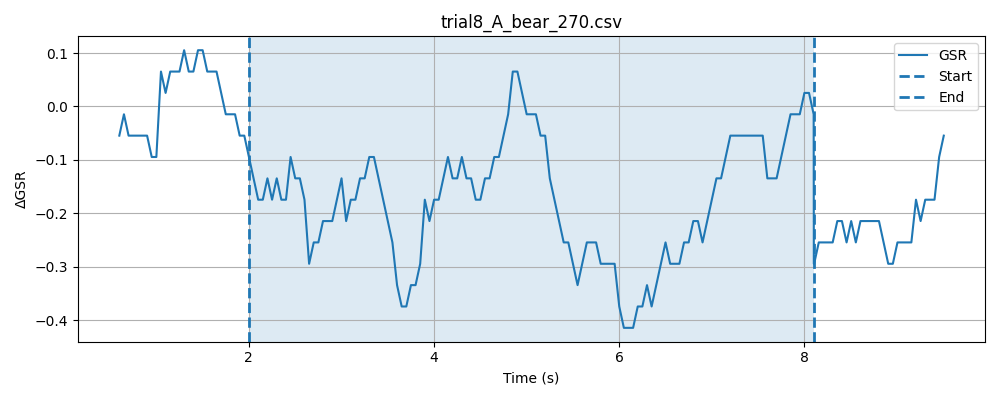

Values plotted in this chart, from the file beside it:
timestamp, elapsed_sec, gsr_raw, phase
1778371159, 0.003053, 4092, baseline
1778371159, 0.05323, 4093, baseline
1778371159, 0.1032, 4093, baseline
1778371160, 0.1532, 4092, baseline
1778371160, 0.2032, 4092, baseline
1778371160, 0.2533, 4093, baseline
1778371160, 0.3033, 4093, baseline
1778371160, 0.3532, 4092, baseline
1778371160, 0.4034, 4090, baseline
1778371160, 0.4534, 4093, baseline
1778371160, 0.5034, 4092, baseline
1778371160, 0.5534, 4093, baseline
1778371160, 0.6033, 4091, baseline
1778371160, 0.6534, 4092, baseline
1778371160, 0.7035, 4093, baseline
1778371160, 0.7535, 4093, baseline
1778371160, 0.8035, 4092, baseline
1778371160, 0.8536, 4092, baseline
1778371160, 0.9036, 4093, baseline
1778371160, 0.9537, 4092, baseline
1778371160, 1.004, 4092, baseline
1778371160, 1.053, 4093, baseline
1778371160, 1.104, 4093, baseline
1778371161, 1.154, 4092, baseline
1778371161, 1.204, 4093, baseline
1778371161, 1.254, 4093, baseline
1778371161, 1.304, 4092, baseline
1778371161, 1.354, 4093, baseline
1778371161, 1.404, 4092, baseline
1778371161, 1.454, 4092, baseline
1778371161, 1.504, 4093, baseline
1778371161, 1.554, 4092, baseline
1778371161, 1.604, 4092, baseline
1778371161, 1.654, 4094, baseline
1778371161, 1.704, 4092, baseline
1778371161, 1.754, 4093, baseline
1778371161, 1.804, 4093, baseline
1778371161, 1.854, 4091, baseline
1778371161, 1.904, 4093, baseline
1778371161, 1.954, 4092, baseline
1778371161, 2.004, 4093, baseline
1778371161, 0.04842, 4093, stimulus
1778371161, 0.09817, 4092, stimulus
1778371162, 0.1484, 4092, stimulus
1778371162, 0.1982, 4092, stimulus
1778371162, 0.2483, 4092, stimulus
1778371162, 0.2983, 4092, stimulus
1778371162, 0.3489, 4092, stimulus
1778371162, 0.3986, 4092, stimulus
1778371162, 0.4486, 4093, stimulus
1778371162, 0.4986, 4092, stimulus
1778371162, 0.5486, 4092, stimulus
1778371162, 0.5986, 4092, stimulus
1778371162, 0.6486, 4092, stimulus
1778371162, 0.6987, 4091, stimulus
1778371162, 0.7487, 4092, stimulus
1778371162, 0.7987, 4092, stimulus
1778371162, 0.8488, 4093, stimulus
1778371162, 0.8988, 4093, stimulus
1778371162, 0.9489, 4093, stimulus
... 172 more rows
